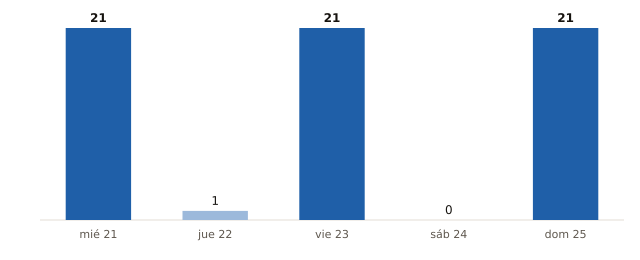

Values plotted in this chart, from the file beside it:
fecha, municipios_prob_90_o_mas
2026-10-21, 21
2026-10-22, 1
2026-10-23, 21
2026-10-24, 0
2026-10-25, 21
